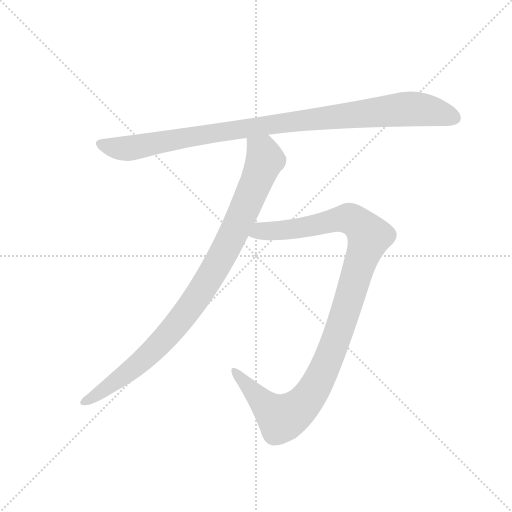
t = 0.00 s
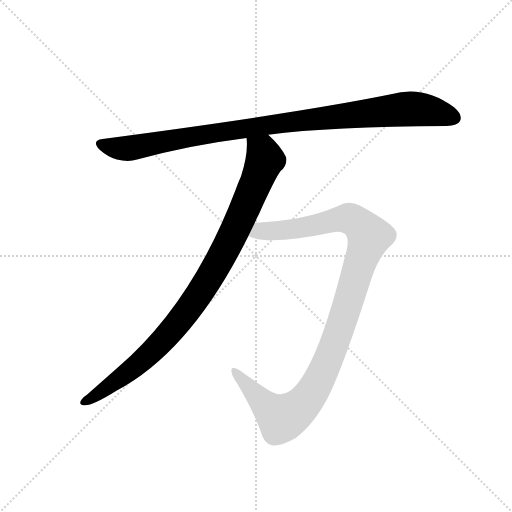
t = 2.14 s
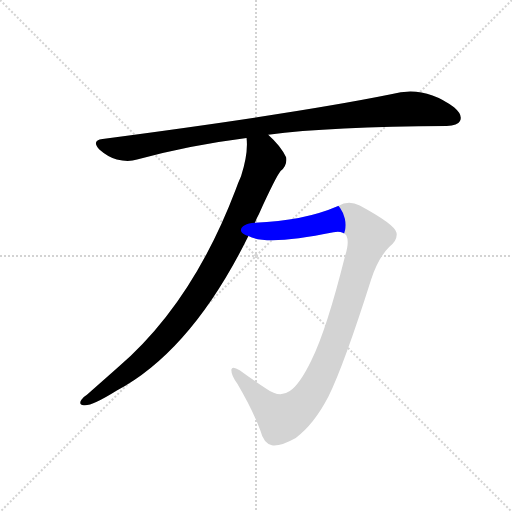
t = 2.36 s
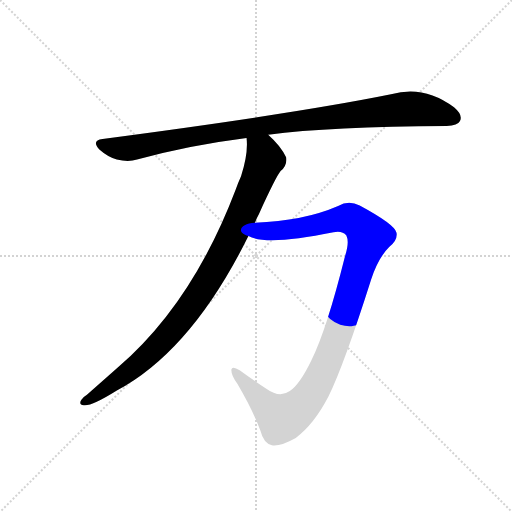
t = 2.58 s
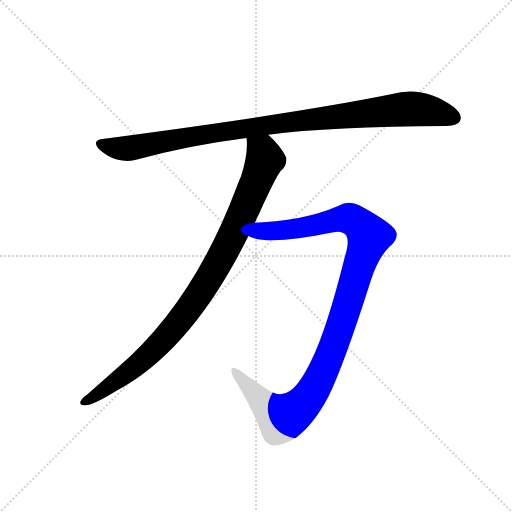
t = 2.80 s
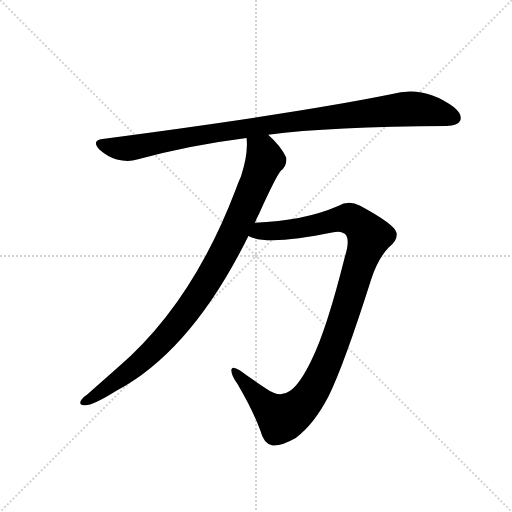
t = 3.30 s

The animated SVG that drew these frames (rendered in a browser with its animation timeline set to each time). Animation: 3 CSS @keyframes rules; one cycle of 3.30 s.

<svg version="1.1" viewBox="0 0 1024 1024" xmlns="http://www.w3.org/2000/svg">
  <g stroke="lightgray" stroke-dasharray="1,1" stroke-width="1" transform="scale(4, 4)">
    <line x1="0" y1="0" x2="256" y2="256"></line>
    <line x1="256" y1="0" x2="0" y2="256"></line>
    <line x1="128" y1="0" x2="128" y2="256"></line>
    <line x1="0" y1="128" x2="256" y2="128"></line>
  </g>
  <g transform="scale(0.92, -0.92) translate(60, -900)">
    <style type="text/css">
      
        @keyframes keyframes0 {
          from {
            stroke: blue;
            stroke-dashoffset: 1031;
            stroke-width: 128;
          }
          77% {
            animation-timing-function: step-end;
            stroke: blue;
            stroke-dashoffset: 0;
            stroke-width: 128;
          }
          to {
            stroke: black;
            stroke-width: 1024;
          }
        }
        #make-me-a-hanzi-animation-0 {
          animation: keyframes0 1.0890299479166667s both;
          animation-delay: 0s;
          animation-timing-function: linear;
        }
      
        @keyframes keyframes1 {
          from {
            stroke: blue;
            stroke-dashoffset: 978;
            stroke-width: 128;
          }
          76% {
            animation-timing-function: step-end;
            stroke: blue;
            stroke-dashoffset: 0;
            stroke-width: 128;
          }
          to {
            stroke: black;
            stroke-width: 1024;
          }
        }
        #make-me-a-hanzi-animation-1 {
          animation: keyframes1 1.0458984375s both;
          animation-delay: 1.0890299479166667s;
          animation-timing-function: linear;
        }
      
        @keyframes keyframes2 {
          from {
            stroke: blue;
            stroke-dashoffset: 1128;
            stroke-width: 128;
          }
          79% {
            animation-timing-function: step-end;
            stroke: blue;
            stroke-dashoffset: 0;
            stroke-width: 128;
          }
          to {
            stroke: black;
            stroke-width: 1024;
          }
        }
        #make-me-a-hanzi-animation-2 {
          animation: keyframes2 1.16796875s both;
          animation-delay: 2.134928385416667s;
          animation-timing-function: linear;
        }
      
    </style>
    
      <path d="M 523 607 Q 659 625 911 626 Q 935 627 940 637 Q 947 650 927 667 Q 861 716 790 695 Q 582 653 163 598 Q 138 595 156 575 Q 174 559 194 553 Q 219 547 238 553 Q 349 584 476 600 L 523 607 Z" fill="lightgray"></path>
    
      <path d="M 494 416 Q 498 426 503 435 Q 540 516 550 528 Q 565 541 562 558 Q 550 583 523 607 C 502 628 475 630 476 600 Q 480 567 464 517 Q 458 504 452 487 Q 358 240 196 101 L 129 42 Q 122 38 117 31 Q 110 21 122 19 Q 138 16 194 51 Q 357 138 480 387 L 494 416 Z" fill="lightgray"></path>
    
      <path d="M 480 387 Q 519 365 665 395 Q 684 399 693 388 Q 700 373 690 343 Q 650 183 617 117 Q 592 65 570 50 Q 548 34 519 55 Q 494 71 461 95 Q 445 105 443 97 Q 442 85 456 66 Q 490 8 506 -36 Q 513 -64 531 -68 Q 549 -71 583 -52 Q 623 -22 654 38 Q 688 107 747 293 Q 762 339 786 363 Q 805 378 802 394 Q 798 412 722 453 Q 698 466 675 452 Q 599 419 494 416 C 464 415 451 395 480 387 Z" fill="lightgray"></path>
    
    
      <clipPath id="make-me-a-hanzi-clip-0">
        <path d="M 523 607 Q 659 625 911 626 Q 935 627 940 637 Q 947 650 927 667 Q 861 716 790 695 Q 582 653 163 598 Q 138 595 156 575 Q 174 559 194 553 Q 219 547 238 553 Q 349 584 476 600 L 523 607 Z"></path>
      </clipPath>
      <path clip-path="url(#make-me-a-hanzi-clip-0)" d="M 160 586 L 226 578 L 524 629 L 818 663 L 877 659 L 926 644" fill="none" id="make-me-a-hanzi-animation-0" stroke-dasharray="903 1806" stroke-linecap="round"></path>
    
      <clipPath id="make-me-a-hanzi-clip-1">
        <path d="M 494 416 Q 498 426 503 435 Q 540 516 550 528 Q 565 541 562 558 Q 550 583 523 607 C 502 628 475 630 476 600 Q 480 567 464 517 Q 458 504 452 487 Q 358 240 196 101 L 129 42 Q 122 38 117 31 Q 110 21 122 19 Q 138 16 194 51 Q 357 138 480 387 L 494 416 Z"></path>
      </clipPath>
      <path clip-path="url(#make-me-a-hanzi-clip-1)" d="M 485 595 L 511 570 L 516 553 L 448 392 L 395 296 L 331 202 L 262 128 L 176 58 L 126 28" fill="none" id="make-me-a-hanzi-animation-1" stroke-dasharray="850 1700" stroke-linecap="round"></path>
    
      <clipPath id="make-me-a-hanzi-clip-2">
        <path d="M 480 387 Q 519 365 665 395 Q 684 399 693 388 Q 700 373 690 343 Q 650 183 617 117 Q 592 65 570 50 Q 548 34 519 55 Q 494 71 461 95 Q 445 105 443 97 Q 442 85 456 66 Q 490 8 506 -36 Q 513 -64 531 -68 Q 549 -71 583 -52 Q 623 -22 654 38 Q 688 107 747 293 Q 762 339 786 363 Q 805 378 802 394 Q 798 412 722 453 Q 698 466 675 452 Q 599 419 494 416 C 464 415 451 395 480 387 Z"></path>
      </clipPath>
      <path clip-path="url(#make-me-a-hanzi-clip-2)" d="M 486 390 L 507 398 L 606 406 L 695 426 L 715 417 L 743 386 L 658 129 L 629 66 L 593 16 L 552 -9 L 517 19 L 449 93" fill="none" id="make-me-a-hanzi-animation-2" stroke-dasharray="1000 2000" stroke-linecap="round"></path>
    
  </g>
</svg>
